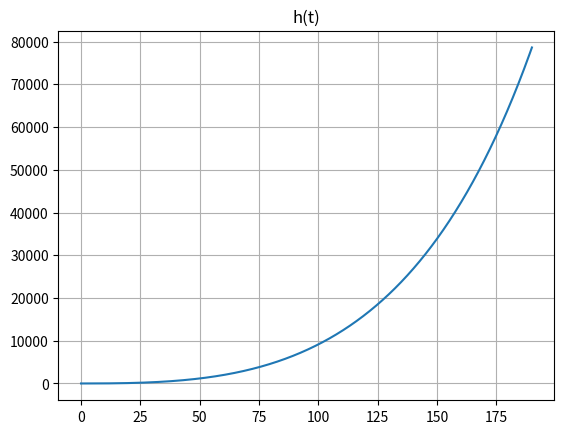
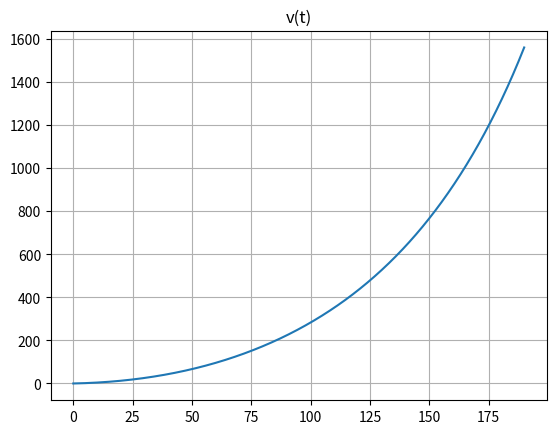
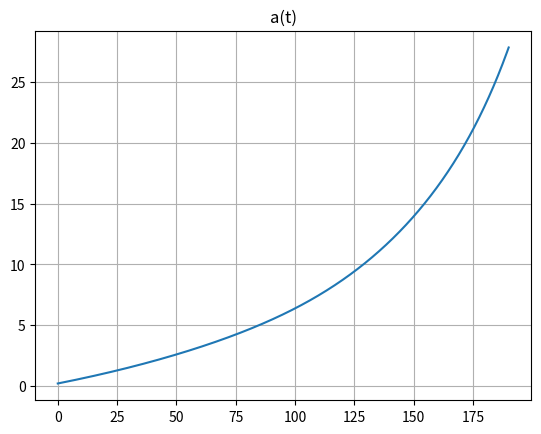

Write Python code to recreate these figures, in order.
import numpy as np
import sympy as sp
import matplotlib.pyplot as plt


def get_all_used_symbols(vector):
    """
    Takes an input vector, analyses all functions contained in it and returns all
    variables in a sorted array

    Parameters:

    vector: Function-vector, containing multiple functions

    Returns:

    symbols: all used variables in a sorted array

    """

    if hasattr(vector, '__iter__') is False:
        vector = sp.Matrix([vector])

    atoms = []
    for function in vector:
        variables = function.atoms(sp.Symbol)
        for variable in variables:
            if str(variable) not in atoms:
                atoms.append(str(variable))

    atoms.sort()
    symbols = []

    for atom in atoms:
        for function in vector:
            for variable in function.atoms(sp.Symbol):
                if str(variable) == atom and variable not in symbols:
                    symbols.append(variable)

    return symbols

def list_to_ndarray(list):
    ndarray = np.copy(list[0])

    for i, v in enumerate(list[1:]):
        ndarray = np.append(ndarray, v, axis=1)

    return ndarray

def init_runge_kutta(f):
    X = get_all_used_symbols(f)
    X.remove(x)
    expr = tuple([v] for i, v in enumerate(X)) if len(X) > 1 else X[0]

    f_func = sp.lambdify([x, expr], f, "numpy")

    return f_func


def runge_kutta(f, x0, y0, n, h):
    f_func = init_runge_kutta(f)

    x = [x0]
    y = [y0]

    k1 = []
    k2 = []
    k3 = []
    k4 = []

    for i in range(n):
        k1.append(f_func(x[i], y[i]))
        k2.append(f_func(x[i] + 1 / 2 * h, y[i] + 1 / 2 * h * k1[i]))
        k3.append(f_func(x[i] + 1 / 2 * h, y[i] + 1 / 2 * h * k2[i]))
        k4.append(f_func(x[i] + h, y[i] + h * k3[i]))
        x.append(x[i] + h)
        y.append(y[i] + h * 1 / 6 * (k1[i] + 2 * k2[i] + 2 * k3[i] + k4[i]))

    return x, y


if __name__ == "__main__":
    x, y = sp.symbols('x y')
    z1, z2, z3, z4 = sp.symbols('z1 z2 z3 z4')

    u = (300000.0 - 80000.0) / 190.0
    vrel = 2600.0
    ma = 300000.0
    g = 9.81
    f = sp.Matrix([z2, vrel * (u / (ma - u * x)) - g - (sp.exp(-z1 / 8000.0) / (ma - u * x)) * z2 ** 2])

    x0 = 0
    y0 = np.array([0.0, 0.0]).reshape(-1, 1)

    h = 0.1
    n = int(190 / h)

    x, y = runge_kutta(f, x0, y0, n, h)
    y = list_to_ndarray(y)

    def z3(t, z):
        u = (300000.0 - 80000.0) / 190.0
        vrel = 2600.0
        ma = 300000.0
        g = 9.81
        z1 = z[0]
        z2 = z[1]
        return vrel * (u / (ma - u * t)) - g - (np.exp(-z1 / 8000.0) / (ma - u * t)) * z2 ** 2

    plt.plot(x, y[0], label="h(t)")
    plt.title("h(t)")
    plt.grid()
    plt.figure()
    plt.plot(x, y[1], label="v(t)")
    plt.title("v(t)")
    plt.grid()
    plt.figure()
    plt.plot(x, [z3(x[i], y[:, i]) for i, v in enumerate(x)], label="a(t)")
    plt.title("a(t)")
    plt.grid()

    plt.show()
